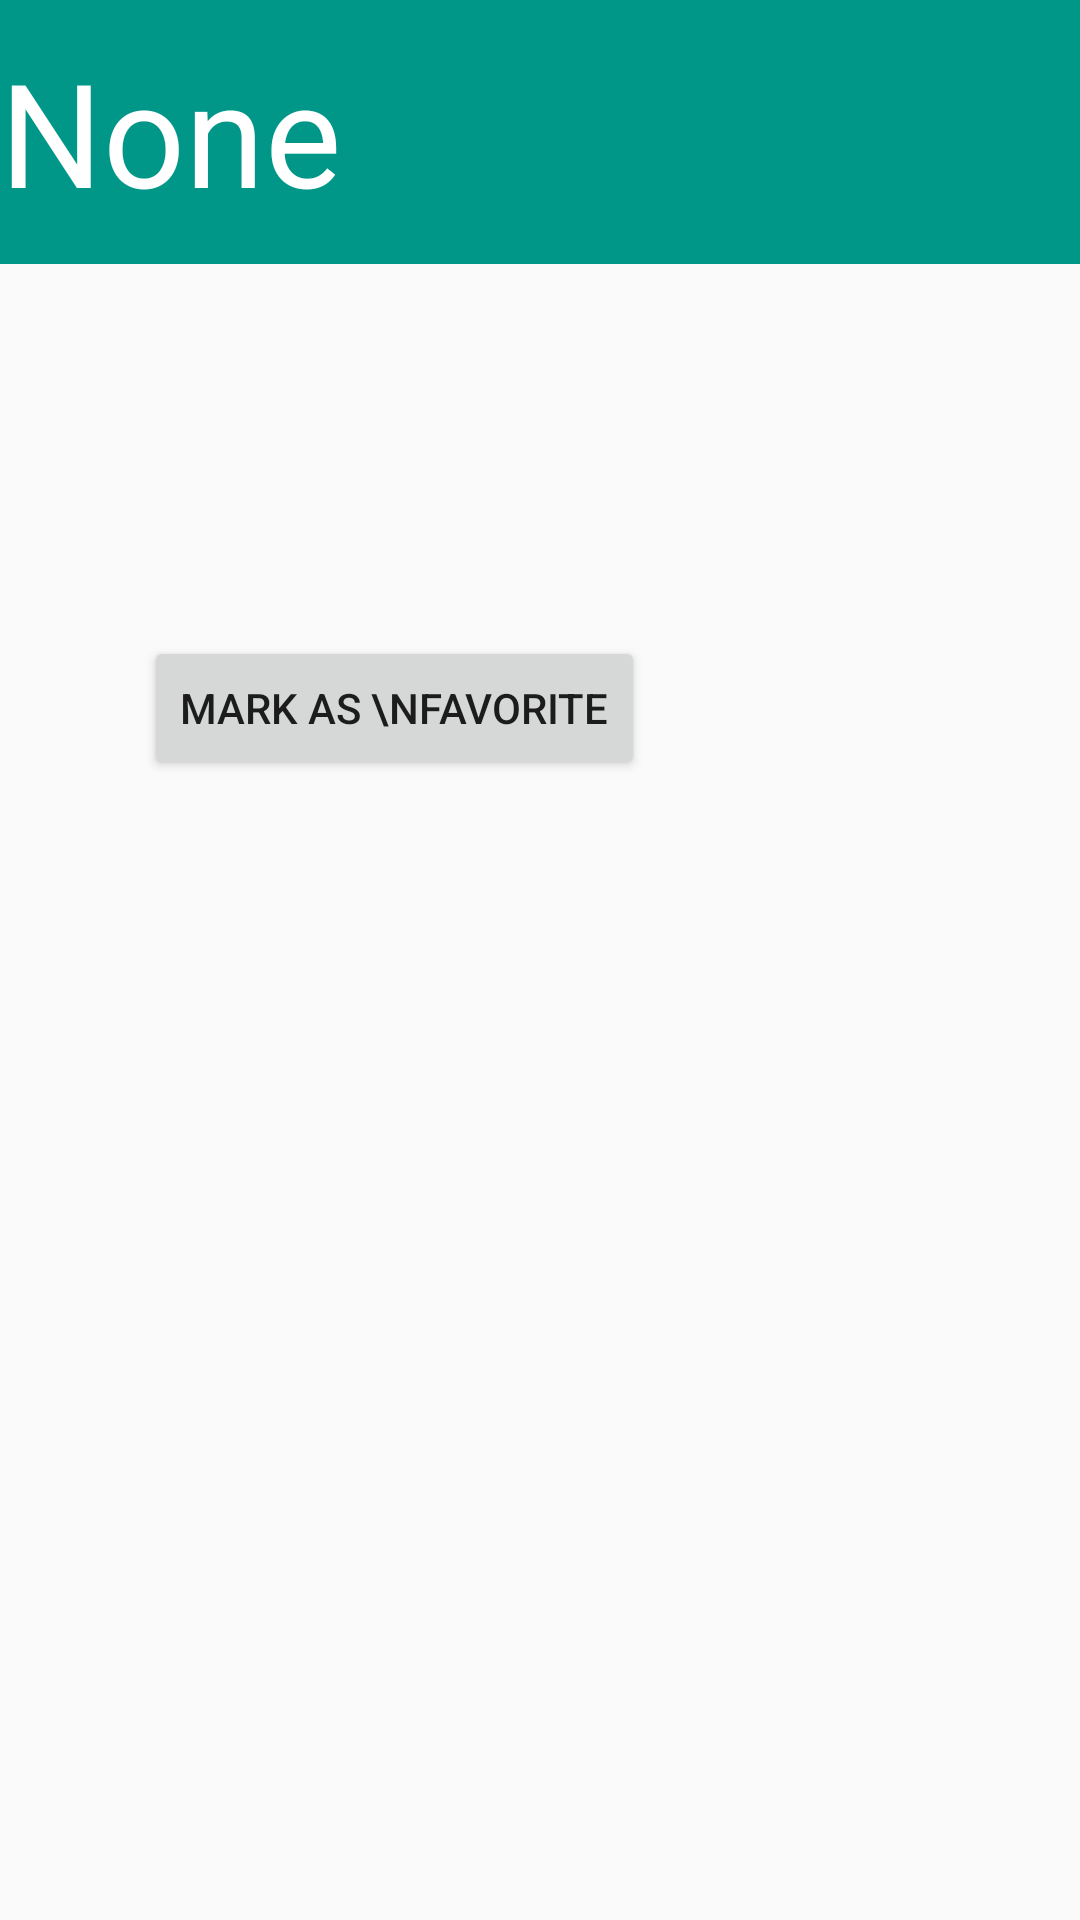

Here is an Android app screen rendered from its layout file. Give the layout XML and the strings, colors and styles it references.
<!-- AndroidManifest.xml: application theme AppTheme -->
<!-- res/layout/fragment_detail.xml -->
<LinearLayout
    xmlns:android="http://schemas.android.com/apk/res/android"
    xmlns:tools="http://schemas.android.com/tools"
    android:layout_width="match_parent"
    android:layout_height="match_parent"
    android:orientation="vertical"
    tools:context="com.example.android.popmovie.DetailActivityFragment"
    tools:showIn="@layout/activity_detail">

    <TextView
        android:id="@+id/movieTitel"
        android:layout_width="match_parent"
        android:layout_height="88dp"
        android:background="#009688"
        android:gravity="center_vertical"
        android:text="None"
        android:textColor="#FFFFFF"
        android:textSize="48dp" />

    <LinearLayout
        android:layout_width="match_parent"
        android:layout_height="match_parent"
        android:layout_marginTop="8dp"
        android:layout_marginLeft="24dp"
        android:layout_marginRight="24dp">
        <LinearLayout
            android:orientation="horizontal"
            android:layout_width="match_parent"
            android:layout_height="match_parent">

            <ImageView
                android:id="@+id/moviePoster"
                android:layout_width="wrap_content"
                android:layout_height="wrap_content"
                android:scaleType="centerInside"/>
            <LinearLayout
                android:orientation="vertical"
                android:layout_width="match_parent"
                android:layout_height="match_parent"
                android:layout_marginLeft="24dp">
                <TextView
                    android:id="@+id/movieYear"
                    android:layout_marginTop="8dp"
                    android:layout_width="wrap_content"
                    android:layout_height="wrap_content"/>
                <TextView
                    android:id="@+id/movieLength"
                    android:layout_marginTop="8dp"
                    android:layout_width="wrap_content"
                    android:layout_height="wrap_content"/>
                <TextView
                    android:id="@+id/movieData"
                    android:layout_marginTop="8dp"
                    android:layout_width="wrap_content"
                    android:layout_height="wrap_content"/>
                <TextView
                    android:id="@+id/movieRating"
                    android:layout_marginTop="8dp"
                    android:layout_width="wrap_content"
                    android:layout_height="wrap_content"/>
                <Button
                    android:id="@+id/movieFavorite"
                    android:layout_marginTop="8dp"
                    android:text="MARK AS \nFAVORITE"
                    android:layout_width="wrap_content"
                    android:layout_height="wrap_content"/>
            </LinearLayout>
            <TextView
                android:id="@+id/movieOverView"
                android:layout_width="match_parent"
                android:layout_height="wrap_content"/>

            <View
                android:layout_width="match_parent"
                android:layout_height="1px"
                android:background="#212121"></View>

        </LinearLayout>
    </LinearLayout>



</LinearLayout>
<!-- res/layout/activity_detail.xml (included above) -->
<?xml version="1.0" encoding="utf-8"?>
<android.support.design.widget.CoordinatorLayout
    xmlns:android="http://schemas.android.com/apk/res/android"
    xmlns:app="http://schemas.android.com/apk/res-auto"
    xmlns:tools="http://schemas.android.com/tools"
    android:layout_width="match_parent"
    android:layout_height="match_parent"
    android:fitsSystemWindows="true"
    tools:context="com.example.android.popmovie.DetailActivity">

    <android.support.design.widget.AppBarLayout
        android:layout_width="match_parent"
        android:layout_height="wrap_content"
        android:theme="@style/AppTheme.AppBarOverlay">

        <android.support.v7.widget.Toolbar
            android:id="@+id/toolbar"
            android:layout_width="match_parent"
            android:layout_height="?attr/actionBarSize"
            android:background="?attr/colorPrimary"
            app:popupTheme="@style/AppTheme.PopupOverlay"/>

    </android.support.design.widget.AppBarLayout>

    <include layout="@layout/content_detail"/>



</android.support.design.widget.CoordinatorLayout>
<!-- res/layout/content_detail.xml (included above) -->
<fragment xmlns:android="http://schemas.android.com/apk/res/android"
          xmlns:app="http://schemas.android.com/apk/res-auto"
          xmlns:tools="http://schemas.android.com/tools"
          android:id="@+id/fragment"
          android:name="com.example.android.popmovie.DetailActivityFragment"
          android:layout_width="match_parent"
          android:layout_height="match_parent"
          app:layout_behavior="@string/appbar_scrolling_view_behavior"
          tools:layout="@layout/fragment_detail"/>
<!-- resources referenced by this layout -->
<resources>
  <style name="AppTheme.AppBarOverlay" parent="ThemeOverlay.AppCompat.Dark.ActionBar">
  
      </style>
  <style name="AppTheme.PopupOverlay" parent="ThemeOverlay.AppCompat.Light" />
  <style name="AppTheme" parent="Theme.AppCompat.Light.DarkActionBar">
          
          <item name="colorPrimary">@color/colorPrimary</item>
          <item name="colorPrimaryDark">@color/colorPrimaryDark</item>
          <item name="colorAccent">@color/colorAccent</item>
      </style>
  <!-- not gathered from this repository: default colours our renderer supplied (Android Studio template values) -->
  <color name="colorPrimary">#FF6200EE</color>
  <color name="colorPrimaryDark">#FF3700B3</color>
  <color name="colorAccent">#FF03DAC5</color>
</resources>
